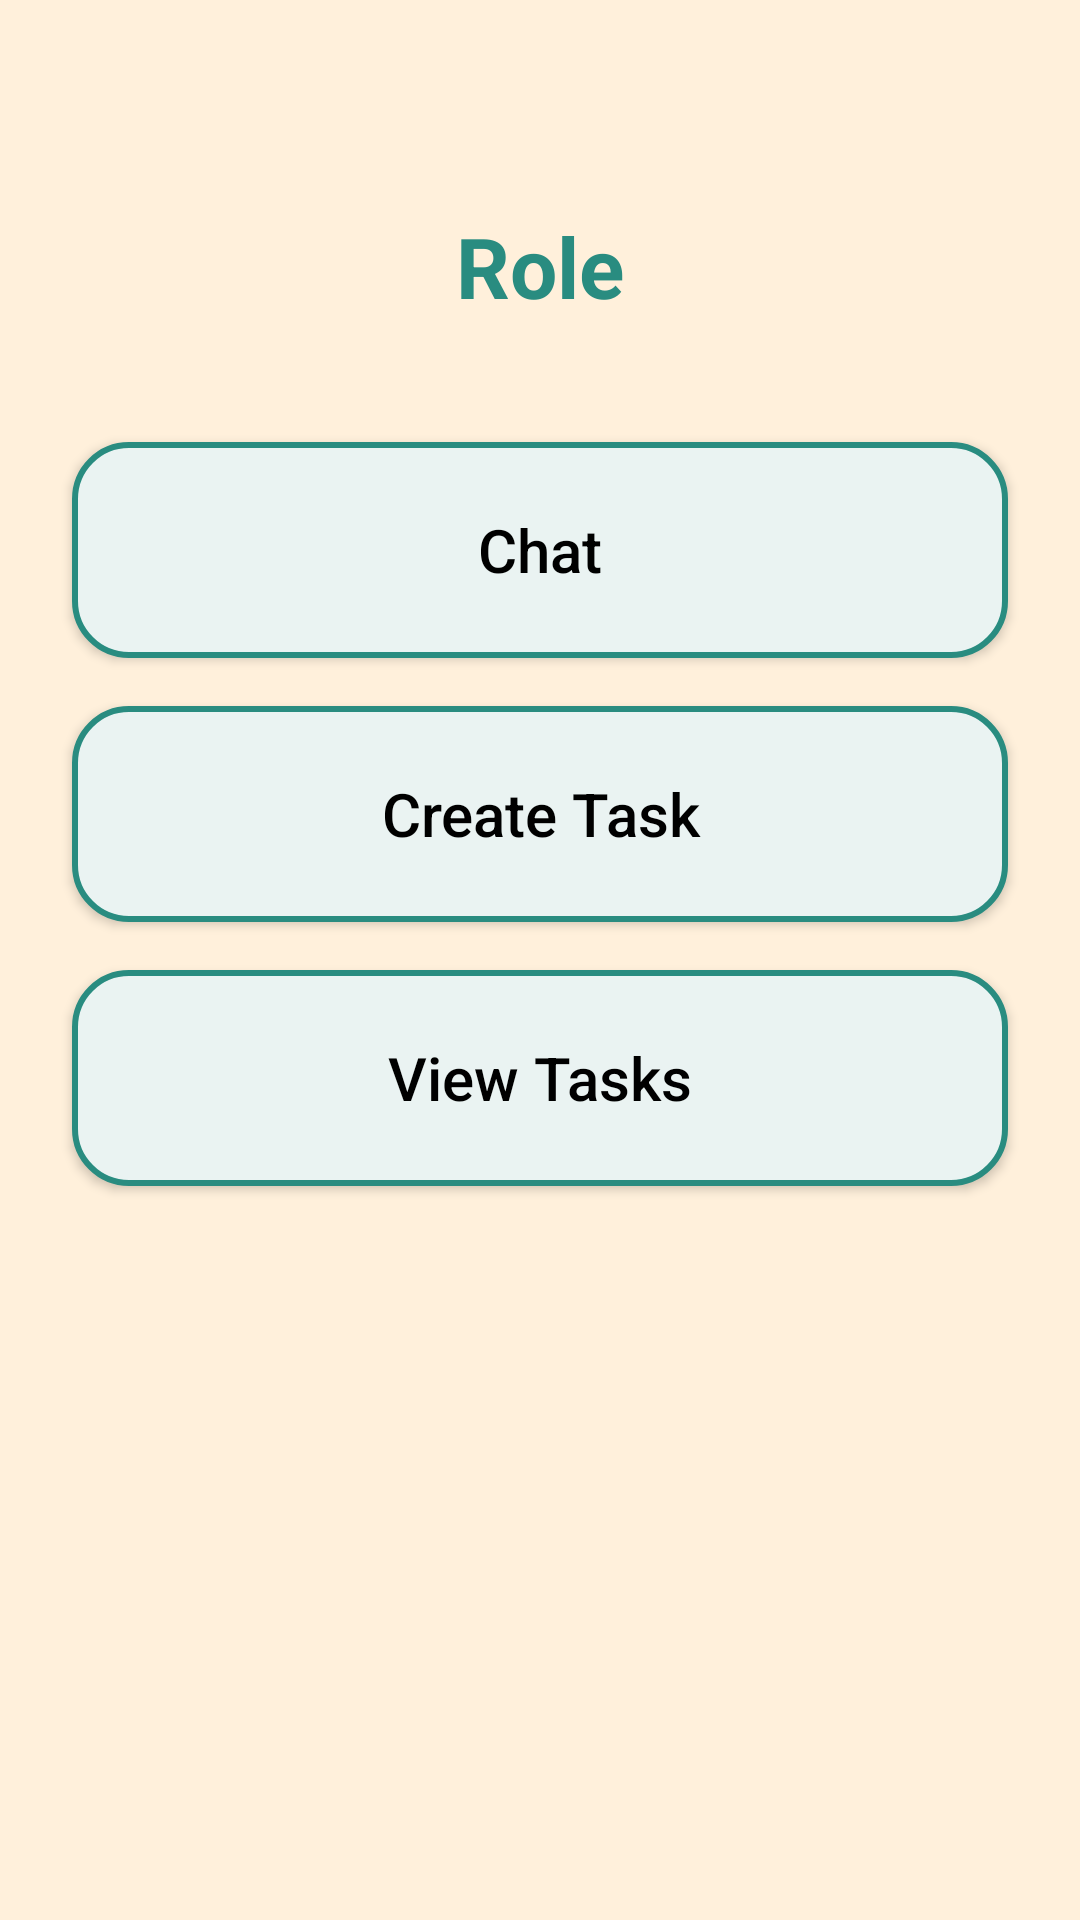

Here is an Android app screen rendered from its layout file. Give the layout XML and the strings, colors and styles it references.
<!-- AndroidManifest.xml: application theme Theme.StaffLink -->
<!-- res/layout/activity_role.xml -->
<?xml version="1.0" encoding="utf-8"?>
<LinearLayout
    xmlns:android="http://schemas.android.com/apk/res/android"
    xmlns:app="http://schemas.android.com/apk/res-auto"
    xmlns:tools="http://schemas.android.com/tools"
    android:id="@+id/main"
    android:layout_width="match_parent"
    android:layout_height="match_parent"
    android:orientation="vertical"
    android:background="@color/background"
    tools:context=".RoleActivity">

    <TextView
        android:id="@+id/roleTitle"
        android:layout_width="match_parent"
        android:layout_height="wrap_content"
        android:layout_marginTop="70dp"
        android:layout_marginStart="24dp"
        android:layout_marginEnd="24dp"
        android:layout_marginBottom="40dp"
        android:text="Role"
        android:textColor="@color/stafflink_1"
        android:textSize="28sp"
        android:textStyle="bold"
        android:textAlignment="center" />

    <Button
        android:id="@+id/roleChatButton"
        android:layout_width="match_parent"
        android:layout_height="72dp"
        android:layout_marginStart="24dp"
        android:layout_marginEnd="24dp"
        android:layout_marginBottom="16dp"
        android:text="Chat"
        android:textSize="20sp"
        android:textAllCaps="false"
        android:textColor="@android:color/black"
        android:background="@drawable/organization_button_background"
        app:backgroundTint="@null" />

    <Button
        android:id="@+id/roleCreateTaskButton"
        android:layout_width="match_parent"
        android:layout_height="72dp"
        android:layout_marginStart="24dp"
        android:layout_marginEnd="24dp"
        android:layout_marginBottom="16dp"
        android:text="Create Task"
        android:textSize="20sp"
        android:textAllCaps="false"
        android:textColor="@android:color/black"
        android:background="@drawable/organization_button_background"
        app:backgroundTint="@null" />

    <Button
        android:id="@+id/roleViewTasksButton"
        android:layout_width="match_parent"
        android:layout_height="72dp"
        android:layout_marginStart="24dp"
        android:layout_marginEnd="24dp"
        android:layout_marginBottom="16dp"
        android:text="View Tasks"
        android:textSize="20sp"
        android:textAllCaps="false"
        android:textColor="@android:color/black"
        android:background="@drawable/organization_button_background"
        app:backgroundTint="@null" />

</LinearLayout>
<!-- resources referenced by this layout -->
<resources>
  <color name="background">#FFF0DB</color>
  <color name="stafflink_1">#298C80</color>
  <!-- drawable organization_button_background (drawable) -->
  <shape xmlns:android="http://schemas.android.com/apk/res/android"
      android:shape="rectangle">
  
      <solid android:color="@color/stafflink_2" />
  
      <corners android:radius="18dp" />
  
      <stroke
          android:width="2dp"
          android:color="@color/stafflink_1" />
  
      <padding
          android:left="12dp"
          android:top="12dp"
          android:right="12dp"
          android:bottom="12dp" />
  </shape>
  <style name="Theme.StaffLink" parent="Base.Theme.StaffLink" />
  <color name="stafflink_2">#EAF3F2</color>
  <style name="Base.Theme.StaffLink" parent="Theme.Material3.DayNight.NoActionBar">
          
          
      </style>
</resources>
